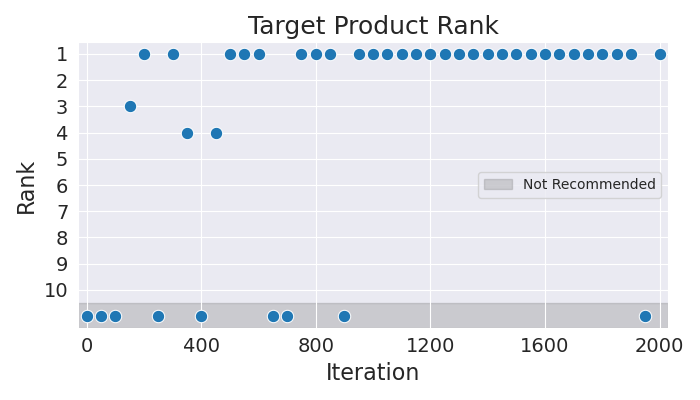

The table this chart was drawn from, first rows:
Iteration, Rank
0, 11
50, 11
100, 11
150, 3
200, 1
250, 11
300, 1
350, 4
400, 11
450, 4
500, 1
550, 1
600, 1
650, 11
700, 11
750, 1
800, 1
850, 1
900, 11
950, 1
1000, 1
1050, 1
1100, 1
1150, 1
1200, 1
1250, 1
1300, 1
1350, 1
1400, 1
1450, 1
1500, 1
1550, 1
1600, 1
1650, 1
1700, 1
1750, 1
1800, 1
1850, 1
1900, 1
1950, 11
2000, 1
